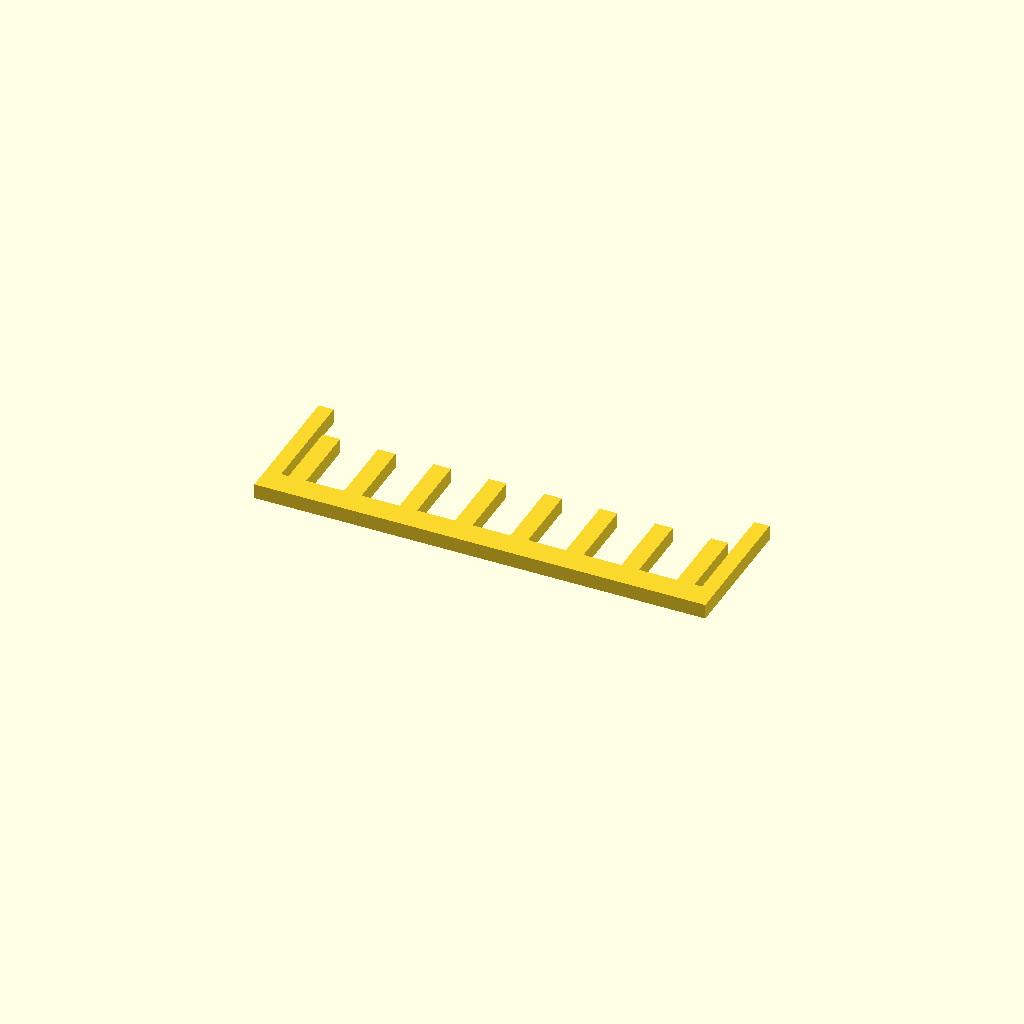
Cell 1: the model at its default parameters.
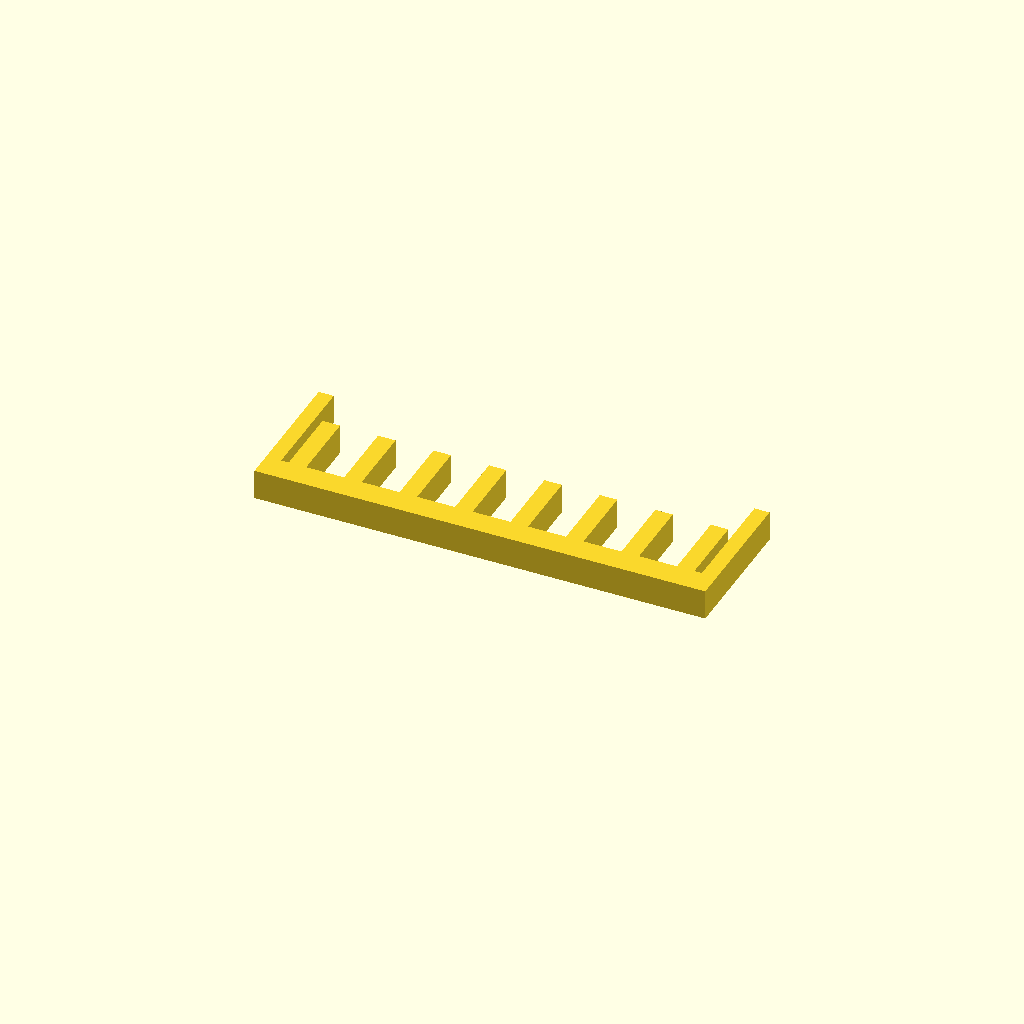
Cell 2 — profile_height set to 12, the other parameters unchanged.
One fixed orthographic camera (rotation 55°, 0°, 25°; colour scheme Cornfield) for every cell.
The OpenSCAD source (optional_data/data/sketch1/guardgrids/part_0072.scad):
$fn = 32;

// ----------------------------------------------------------------------
// Guard grille: 8 slats over a 180 x 55 mm plate
// ----------------------------------------------------------------------

// --- parameters (mm) ---
profile_height = 6;       // extrusion height
profile_points = 40;      // points of the closed outline

profile = [[0, 0], [180, 0], [180, 55], [174, 55], [174, 10], [171, 10], [171, 39], [164, 39], [164, 10], [148.857, 10], [148.857, 39], [141.857, 39], [141.857, 10], [126.714, 10], [126.714, 39], [119.714, 39], [119.714, 10], [104.571, 10], [104.571, 39], [97.571, 39], [97.571, 10], [82.429, 10], [82.429, 39], [75.429, 39], [75.429, 10], [60.286, 10], [60.286, 39], [53.286, 39], [53.286, 10], [38.143, 10], [38.143, 39], [31.143, 39], [31.143, 10], [16, 10], [16, 39], [9, 39], [9, 10], [6, 10], [6, 55], [0, 55]];  // single closed polygon, 40 points, counter clockwise

// --- the one profile operation ---
linear_extrude(height = profile_height) polygon(points = profile);
Parameter table extracted from the source (name, type, default, range or options):
profile_height: number, default 6
profile_points: number, default 40
